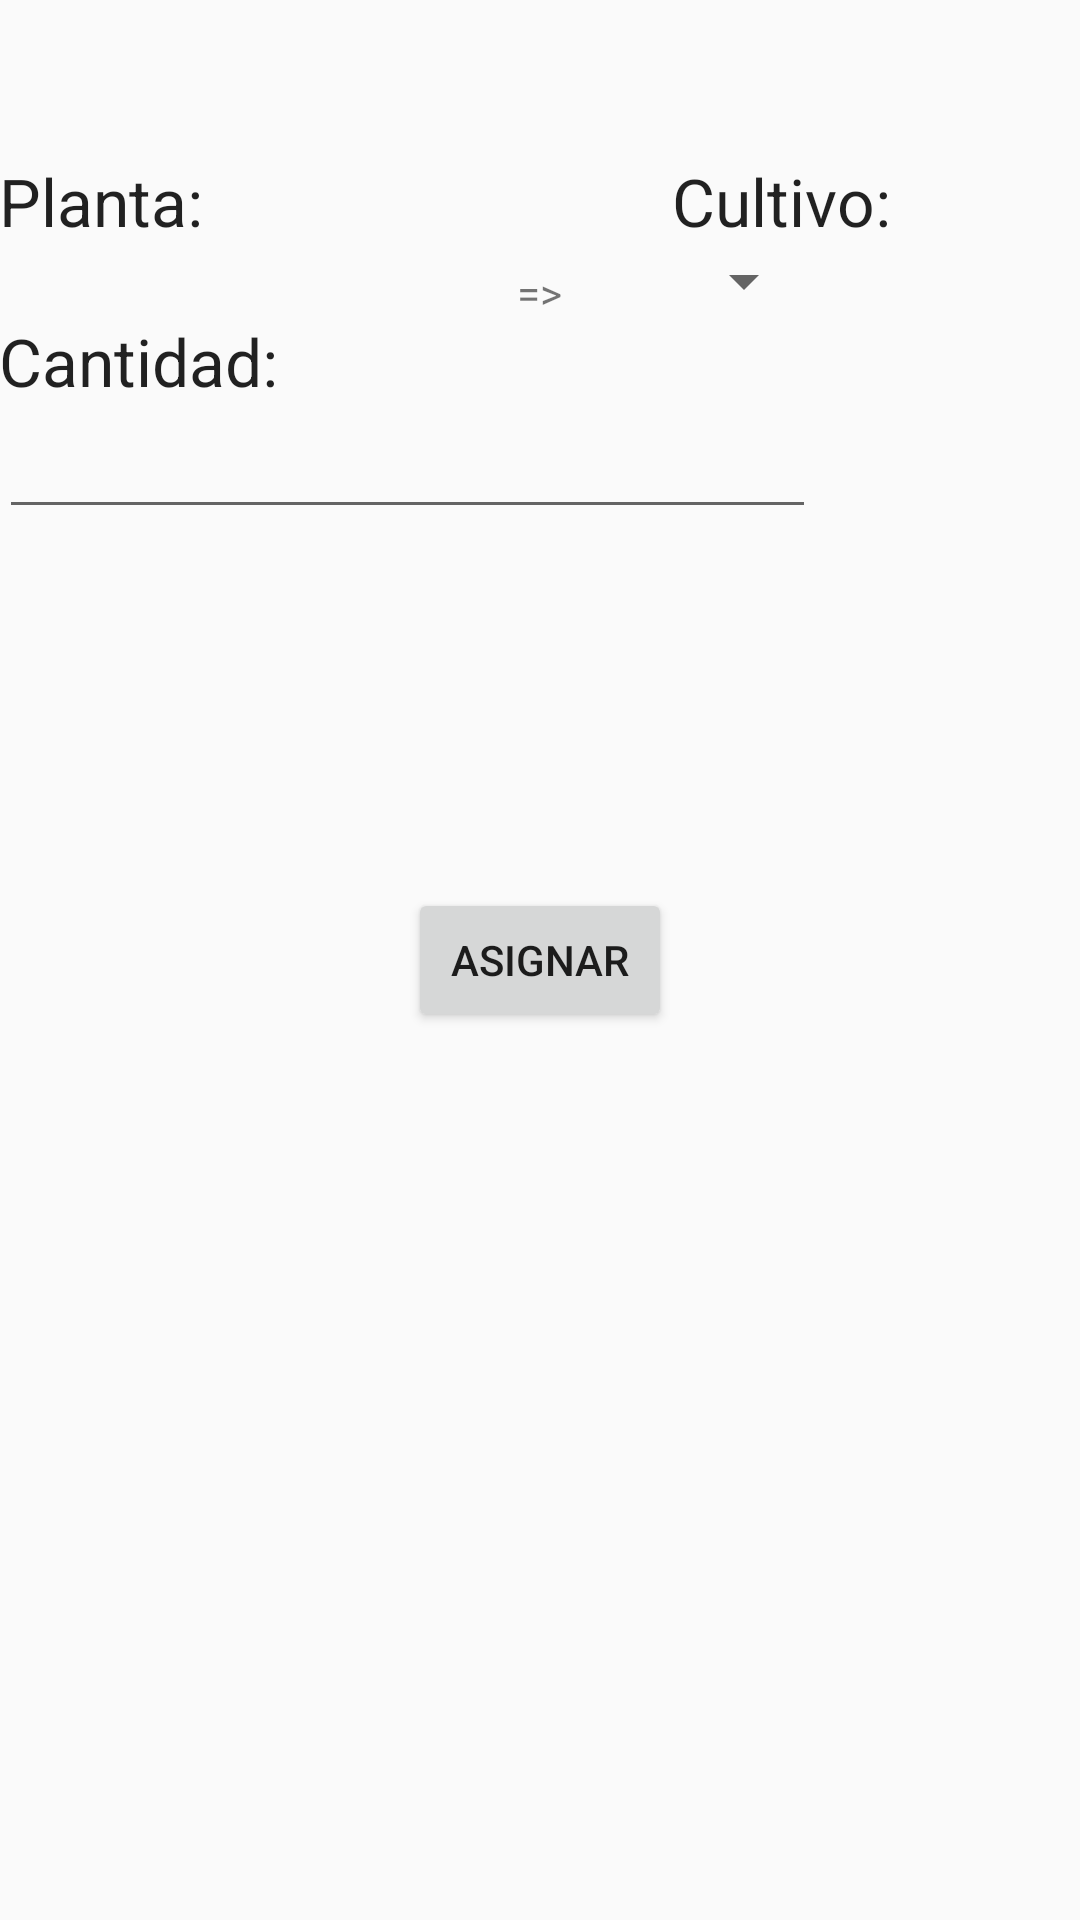

Layout XML and referenced resources for this Android screen:
<!-- AndroidManifest.xml: application theme AppTheme -->
<!-- res/layout/activity_agregar_acultivo.xml -->
<?xml version="1.0" encoding="utf-8"?>
<RelativeLayout xmlns:android="http://schemas.android.com/apk/res/android"
    xmlns:tools="http://schemas.android.com/tools"
    android:layout_width="match_parent"
    android:layout_height="match_parent"
    android:paddingBottom="@dimen/activity_vertical_margin"
    android:paddingLeft="@dimen/activity_horizontal_margin"
    android:paddingRight="@dimen/activity_horizontal_margin"
    android:paddingTop="@dimen/activity_vertical_margin"
    tools:context="com.example.alink.huerto.AgregarACultivoActivity">


    <Spinner
        android:id="@+id/cultivo_tipo_suelo"
        android:layout_width="wrap_content"
        android:layout_height="wrap_content"
        android:layout_below="@+id/textView3"
        android:layout_toRightOf="@+id/tAgregarCultivo"
        android:layout_toEndOf="@+id/tAgregarCultivo" />

    <Button
        android:layout_width="wrap_content"
        android:layout_height="wrap_content"
        android:text="Asignar"
        android:id="@+id/botonAsignacion"
        android:layout_centerVertical="true"
        android:layout_centerHorizontal="true" />

    <TextView
        android:layout_width="wrap_content"
        android:layout_height="wrap_content"
        android:textAppearance="?android:attr/textAppearanceMedium"
        android:id="@+id/tNombrePlanta"
        android:layout_below="@+id/textView2"
        android:layout_alignParentLeft="true"
        android:layout_alignParentStart="true"
        android:layout_toLeftOf="@+id/tAgregarCultivo"
        android:layout_toStartOf="@+id/tAgregarCultivo"
        android:layout_marginTop="1dp"/>

    <TextView
        android:layout_width="wrap_content"
        android:layout_height="wrap_content"
        android:text="=>"
        android:id="@+id/textView"
        android:layout_alignBottom="@+id/tNombrePlanta"
        android:layout_centerHorizontal="true" />

    <TextView
        android:layout_width="wrap_content"
        android:layout_height="wrap_content"
        android:textAppearance="?android:attr/textAppearanceLarge"
        android:text="Planta:"
        android:id="@+id/textView2"
        android:layout_below="@+id/tAgregarCultivo"
        android:layout_alignParentLeft="true"
        android:layout_alignParentStart="true"
        android:layout_marginTop="23dp" />

    <TextView
        android:layout_width="wrap_content"
        android:layout_height="wrap_content"
        android:textAppearance="?android:attr/textAppearanceLarge"
        android:text="Cultivo:"
        android:id="@+id/textView3"
        android:layout_above="@+id/tNombrePlanta"
        android:layout_alignLeft="@+id/cultivo_tipo_suelo"
        android:layout_alignStart="@+id/cultivo_tipo_suelo" />

    <TextView
        android:layout_width="wrap_content"
        android:layout_height="wrap_content"
        android:textAppearance="?android:attr/textAppearanceLarge"
        android:id="@+id/tAgregarCultivo"
        android:layout_alignParentTop="true"
        android:layout_alignRight="@+id/botonAsignacion"
        android:layout_alignEnd="@+id/botonAsignacion"
        android:layout_alignLeft="@+id/botonAsignacion"
        android:layout_alignStart="@+id/botonAsignacion" />

    <TextView
        android:layout_width="wrap_content"
        android:layout_height="wrap_content"
        android:textAppearance="?android:attr/textAppearanceLarge"
        android:text="Cantidad:"
        android:id="@+id/textView4"
        android:layout_below="@+id/cultivo_tipo_suelo"
        android:layout_alignParentLeft="true"
        android:layout_alignParentStart="true" />

    <EditText
        android:layout_width="wrap_content"
        android:layout_height="wrap_content"
        android:inputType="number"
        android:ems="10"
        android:id="@+id/inputCantidad"
        android:layout_below="@+id/textView4"
        android:layout_alignParentLeft="true"
        android:layout_alignParentStart="true"
        android:layout_alignRight="@+id/cultivo_tipo_suelo"
        android:layout_alignEnd="@+id/cultivo_tipo_suelo" />

</RelativeLayout>
<!-- resources referenced by this layout -->
<resources>
  <style name="AppTheme" parent="Theme.AppCompat.Light.DarkActionBar">
          
          <item name="colorPrimary">@color/colorPrimary</item>
          <item name="colorPrimaryDark">@color/colorPrimaryDark</item>
          <item name="colorAccent">@color/colorAccent</item>
      </style>
  <color name="colorPrimary">#4caf50</color>
  <color name="colorPrimaryDark">#388E3C</color>
  <color name="colorAccent">#ff9800</color>
</resources>
